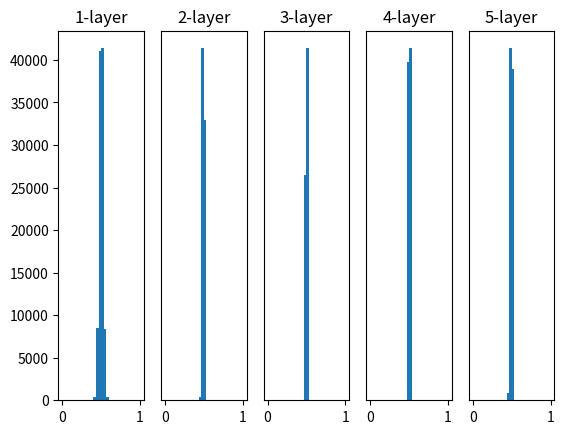

The script that saved this image:
# coding: utf-8
import numpy as np
import matplotlib.pyplot as plt


def sigmoid(x):
    return 1 / (1 + np.exp(-x))


def ReLU(x):
    return np.maximum(0, x)


def tanh(x):
    return np.tanh(x)

input_data = np.random.randn(1000, 100)  # 1000個のデータ
node_num = 100  # 各隠れ層のノード（ニューロン）の数
hidden_layer_size = 5  # 隠れ層が5層
activations = {}  # ここにアクティベーションの結果を格納する

x = input_data

for i in range(hidden_layer_size):
    if i != 0:
        x = activations[i-1]

    # 初期値の値をいろいろ変えて実験しよう！
    # w = 0
    # w = np.random.randn(node_num, node_num) * 1
    w = np.random.randn(node_num, node_num) * 0.01
    # w = np.random.randn(node_num, node_num) * np.sqrt(1.0 / node_num)
    # w = np.random.randn(node_num, node_num) * np.sqrt(2.0 / node_num)


    a = np.dot(x, w)


    # 活性化関数の種類も変えて実験しよう！
    z = sigmoid(a)
    # z = ReLU(a)
    # z = tanh(a)

    activations[i] = z

# ヒストグラムを描画
for i, a in activations.items():
    plt.subplot(1, len(activations), i+1)
    plt.title(str(i+1) + "-layer")
    if i != 0: plt.yticks([], [])
    # plt.xlim(0.1, 1)
    # plt.ylim(0, 7000)
    plt.hist(a.flatten(), 30, range=(0,1))
plt.show()
